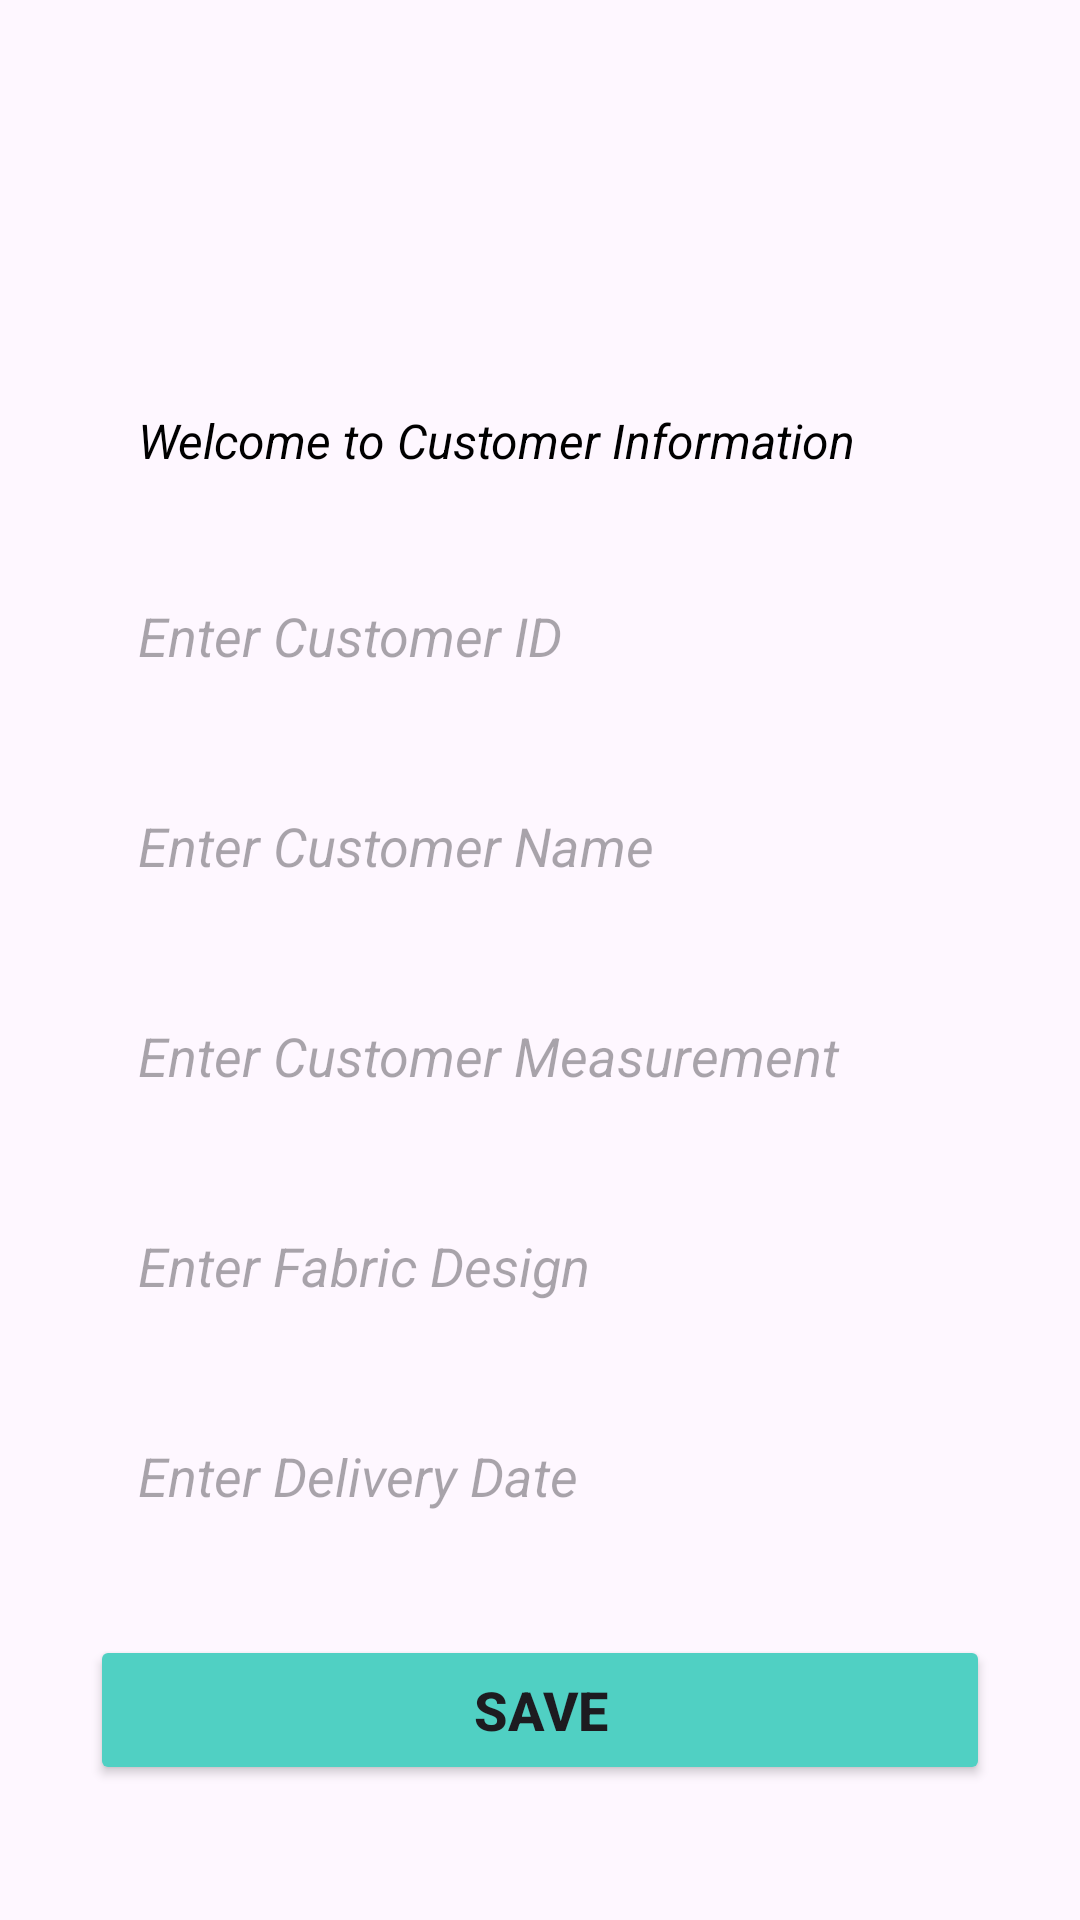

Android layout source for this screen:
<!-- AndroidManifest.xml: application theme Theme.MyLoginApp -->
<!-- res/layout/activity_upload.xml -->
<?xml version="1.0" encoding="utf-8"?>
<LinearLayout xmlns:android="http://schemas.android.com/apk/res/android"
    xmlns:app="http://schemas.android.com/apk/res-auto"
    xmlns:tools="http://schemas.android.com/tools"
    android:id="@+id/main"
    android:layout_width="match_parent"
    android:layout_height="match_parent"
    android:orientation="vertical"
    android:layout_gravity="center_vertical"
    tools:context=".UploadActivity">

    <LinearLayout
        android:layout_width="match_parent"
        android:layout_height="wrap_content"
        android:orientation="vertical"
        android:layout_marginTop="80dp"
        android:gravity="center_horizontal"
        android:padding="20dp">

        <TextView
            android:layout_width="match_parent"
            android:layout_height="50dp"
            android:id="@+id/uploadText"
            android:layout_marginTop="20dp"
            android:text="Welcome to Customer Information Form!"
            android:layout_marginEnd="10dp"
            android:layout_marginStart="10dp"
            android:layout_gravity="center_vertical"
            android:padding="16dp"
            android:textSize="16dp"
            android:textStyle="italic"
            android:textColor="@color/black"/>

        <EditText
            android:layout_width="match_parent"
            android:layout_height="50dp"
            android:id="@+id/uploadCustomerID"
            android:background="@drawable/blue_border"
            android:layout_marginTop="20dp"
            android:hint="Enter Customer ID"
            android:layout_marginEnd="10dp"
            android:layout_marginStart="10dp"
            android:layout_gravity="center_vertical"
            android:padding="16dp"
            android:textStyle="italic"
            android:textColor="@color/black"/>
        <EditText
            android:layout_width="match_parent"
            android:layout_height="50dp"
            android:id="@+id/uploadCustomerName"
            android:background="@drawable/blue_border"
            android:layout_marginTop="20dp"
            android:hint="Enter Customer Name"
            android:layout_marginEnd="10dp"
            android:layout_marginStart="10dp"
            android:layout_gravity="center_vertical"
            android:padding="16dp"
            android:textStyle="italic"
            android:textColor="@color/black"/>
        <EditText
            android:layout_width="match_parent"
            android:layout_height="50dp"
            android:id="@+id/uploadCustomerMeasurement"
            android:background="@drawable/blue_border"
            android:layout_marginTop="20dp"
            android:hint="Enter Customer Measurement"
            android:layout_marginEnd="10dp"
            android:layout_marginStart="10dp"
            android:layout_gravity="center_vertical"
            android:padding="16dp"
            android:textStyle="italic"
            android:textColor="@color/black"/>
        <EditText
            android:layout_width="match_parent"
            android:layout_height="50dp"
            android:id="@+id/uploadFabricDesign"
            android:background="@drawable/blue_border"
            android:layout_marginTop="20dp"
            android:hint="Enter Fabric Design"
            android:layout_marginEnd="10dp"
            android:layout_marginStart="10dp"
            android:layout_gravity="center_vertical"
            android:padding="16dp"
            android:textStyle="italic"
            android:textColor="@color/black"/>

        <EditText
            android:layout_width="match_parent"
            android:layout_height="50dp"
            android:id="@+id/uploadDeliveryDate"
            android:background="@drawable/blue_border"
            android:layout_marginTop="20dp"
            android:hint="Enter Delivery Date"
            android:layout_marginEnd="10dp"
            android:layout_marginStart="10dp"
            android:layout_gravity="center_vertical"
            android:padding="16dp"
            android:textStyle="italic"
            android:textColor="@color/black"/>
        <Button
            android:layout_width="match_parent"
            android:layout_height="50dp"
            android:id="@+id/saveButton"
            android:text="Save"
            android:backgroundTint="@color/blue"
            android:textStyle="bold"
            android:textSize="18dp"
            android:layout_marginTop="25dp"
            android:layout_marginEnd="10dp"
            android:layout_marginStart="10dp"/>

    </LinearLayout>


</LinearLayout>
<!-- resources referenced by this layout -->
<resources>
  <color name="black">#FF000000</color>
  <color name="blue">#50D0C3</color>
  <style name="Theme.MyLoginApp" parent="Base.Theme.MyLoginApp" />
  <style name="Base.Theme.MyLoginApp" parent="Theme.Material3.DayNight.NoActionBar">
          
          <item name="colorPrimary">@color/blue</item>
          <item name="colorPrimaryVariant">@color/blue</item>
          <item name="android:statusBarColor">@color/blue</item>
      </style>
</resources>
